Run: headless pygame with SDL's dummy video driver; simulated clock (each Clock.tick advances the game by its frame time, no real sleeping); random seed 0; keys injected as events and as key.get_pressed() state; mouse plan: one left click at the window centre at the start of phase 2, then a move to the lower-right quarter at the start of phase 3.
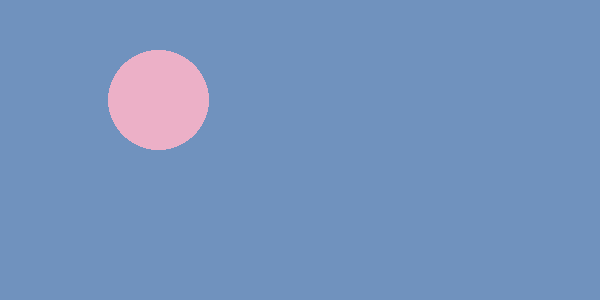
Frame 1 of 4 · flips 1–60 · no input
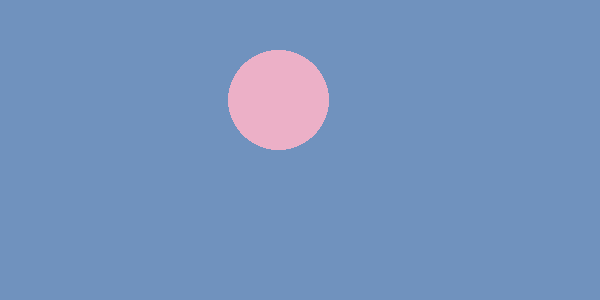
Frame 2 of 4 · flips 61–180 · clicked the window centre · tapped SPACE, RETURN · held RIGHT (→), D
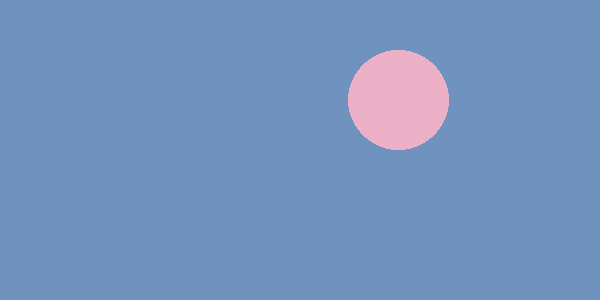
Frame 3 of 4 · flips 181–300 · moved the mouse to the lower-right quarter · held DOWN (↓), S
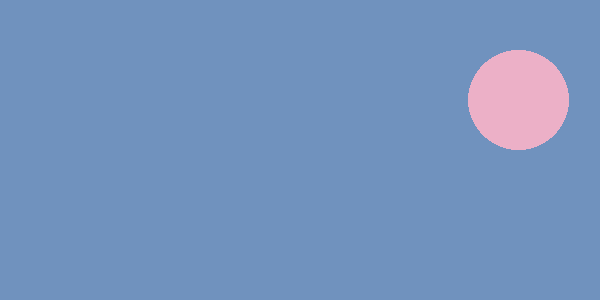
Frame 4 of 4 · flips 301–420 · held LEFT (←), A, UP (↑), W

The pygame program that drew these frames:

import pygame

class Ball():
    def __init__(self, pos, color):
        self.pos = pos
        self.right = True
        self.color = color
        self.stop = False
        pygame.draw.circle(screen, self.color, self.pos, 50)
    def move(self):
        self.pos = (self.pos[0] + 1, self.pos[1])
        if not self.stop:
            if self.pos[0] == 550:
                self.right = False
            if self.pos[0] == 50:
                self.right = True
            if self.right:
                self.pos = (self.pos[0], self.pos[1])
            else:
                self.pos = (self.pos[0], self.pos[1])
    def redraw(self):
        pygame.draw.circle(screen, self.color, self.pos, 50)


pygame.init()

screen = pygame.display.set_mode((600, 300))
screen.fill((112, 146, 190))
x, y = 100, 100
right = True
running = True
FPS = 200
clock = pygame.time.Clock()
circle_color = (236, 176, 199)
screen_color = (112, 146, 190)
stop = False
ball = Ball((x, y), circle_color)

while running:
    for event in pygame.event.get():
        if event.type == pygame.QUIT:
            running = False
        if event.type == pygame.MOUSEBUTTONDOWN:
            if event.button == 1:
                stop = True
            else:
                stop = False
        '''if event.type == pygame.MOUSEBUTTONUP:
            stop = False'''
    pygame.display.flip()
    screen.fill((112, 146, 190))

    ball.redraw()

    ball.move()
    ball.redraw()
    clock.tick(FPS)

pygame.quit()
